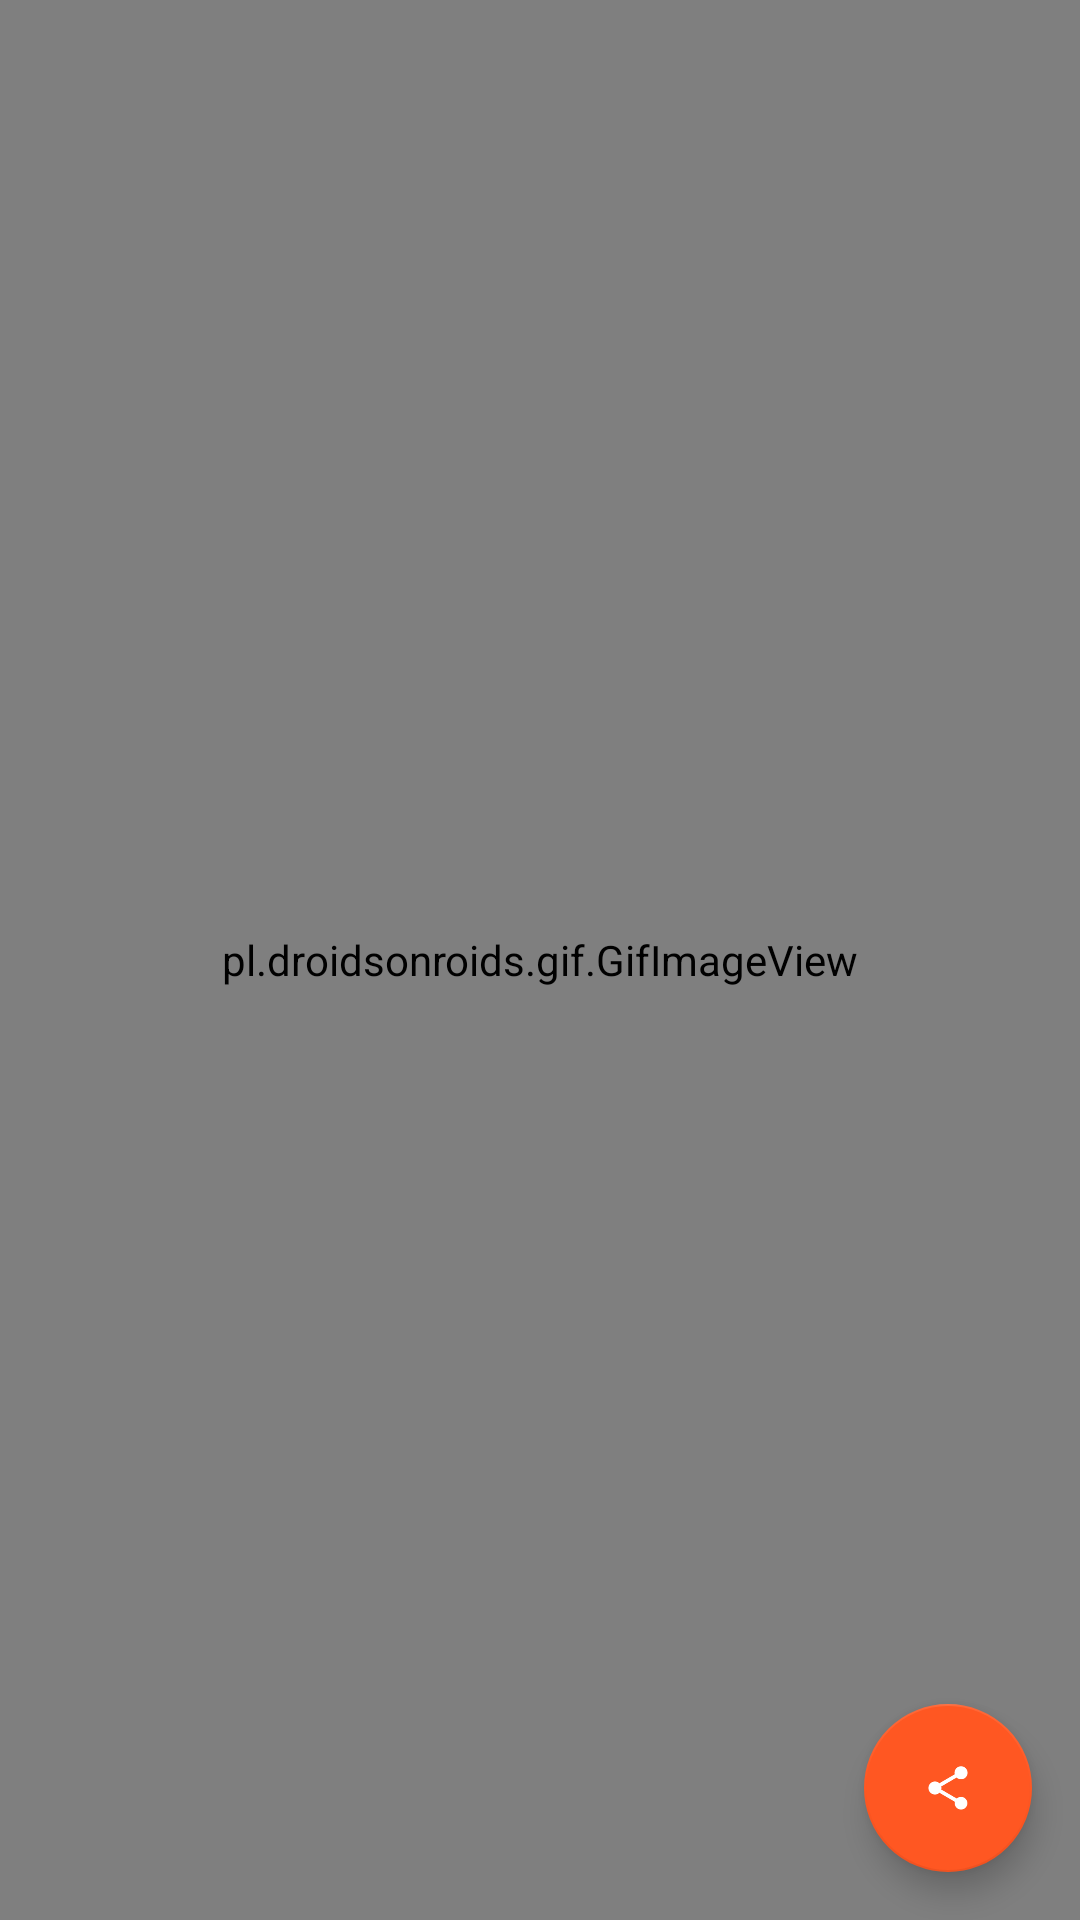

Layout XML and referenced resources for this Android screen:
<!-- AndroidManifest.xml: application theme AppTheme -->
<!-- res/layout/gif_player.xml -->
<RelativeLayout xmlns:android="http://schemas.android.com/apk/res/android"
    xmlns:tools="http://schemas.android.com/tools"
    android:layout_width="match_parent"
    android:layout_height="match_parent"
    android:orientation="vertical" >


    <pl.droidsonroids.gif.GifImageView
        android:id="@+id/giv_demo"
        android:layout_width="match_parent"
        android:layout_height="match_parent"
        />
    <android.support.design.widget.FloatingActionButton
        android:id="@+id/share_image"
        android:layout_width="wrap_content"
        android:layout_height="wrap_content"
        android:layout_alignParentRight="true"
        android:layout_alignParentBottom="true"
        android:src="@drawable/ic_social_share"
        android:layout_margin="@dimen/activity_horizontal_margin"
        />

</RelativeLayout>
<!-- resources referenced by this layout -->
<resources>
  <dimen name="activity_horizontal_margin">16dp</dimen>
  <!-- drawable ic_social_share: png bitmap (drawable-hdpi, 1528 bytes) -->
  <style name="AppTheme" parent="Theme.AppCompat.Light.DarkActionBar">
          
          <item name="android:windowActionBar">false</item>
          <item name="colorPrimary">@color/colorPrimary</item>
          <item name="colorPrimaryDark">@color/colorPrimaryDark</item>
          <item name="colorAccent">@color/colorAccent</item>
      </style>
  <color name="colorPrimary">#2196F3</color>
  <color name="colorPrimaryDark">#1976D2</color>
  <color name="colorAccent">#FF5722</color>
</resources>
